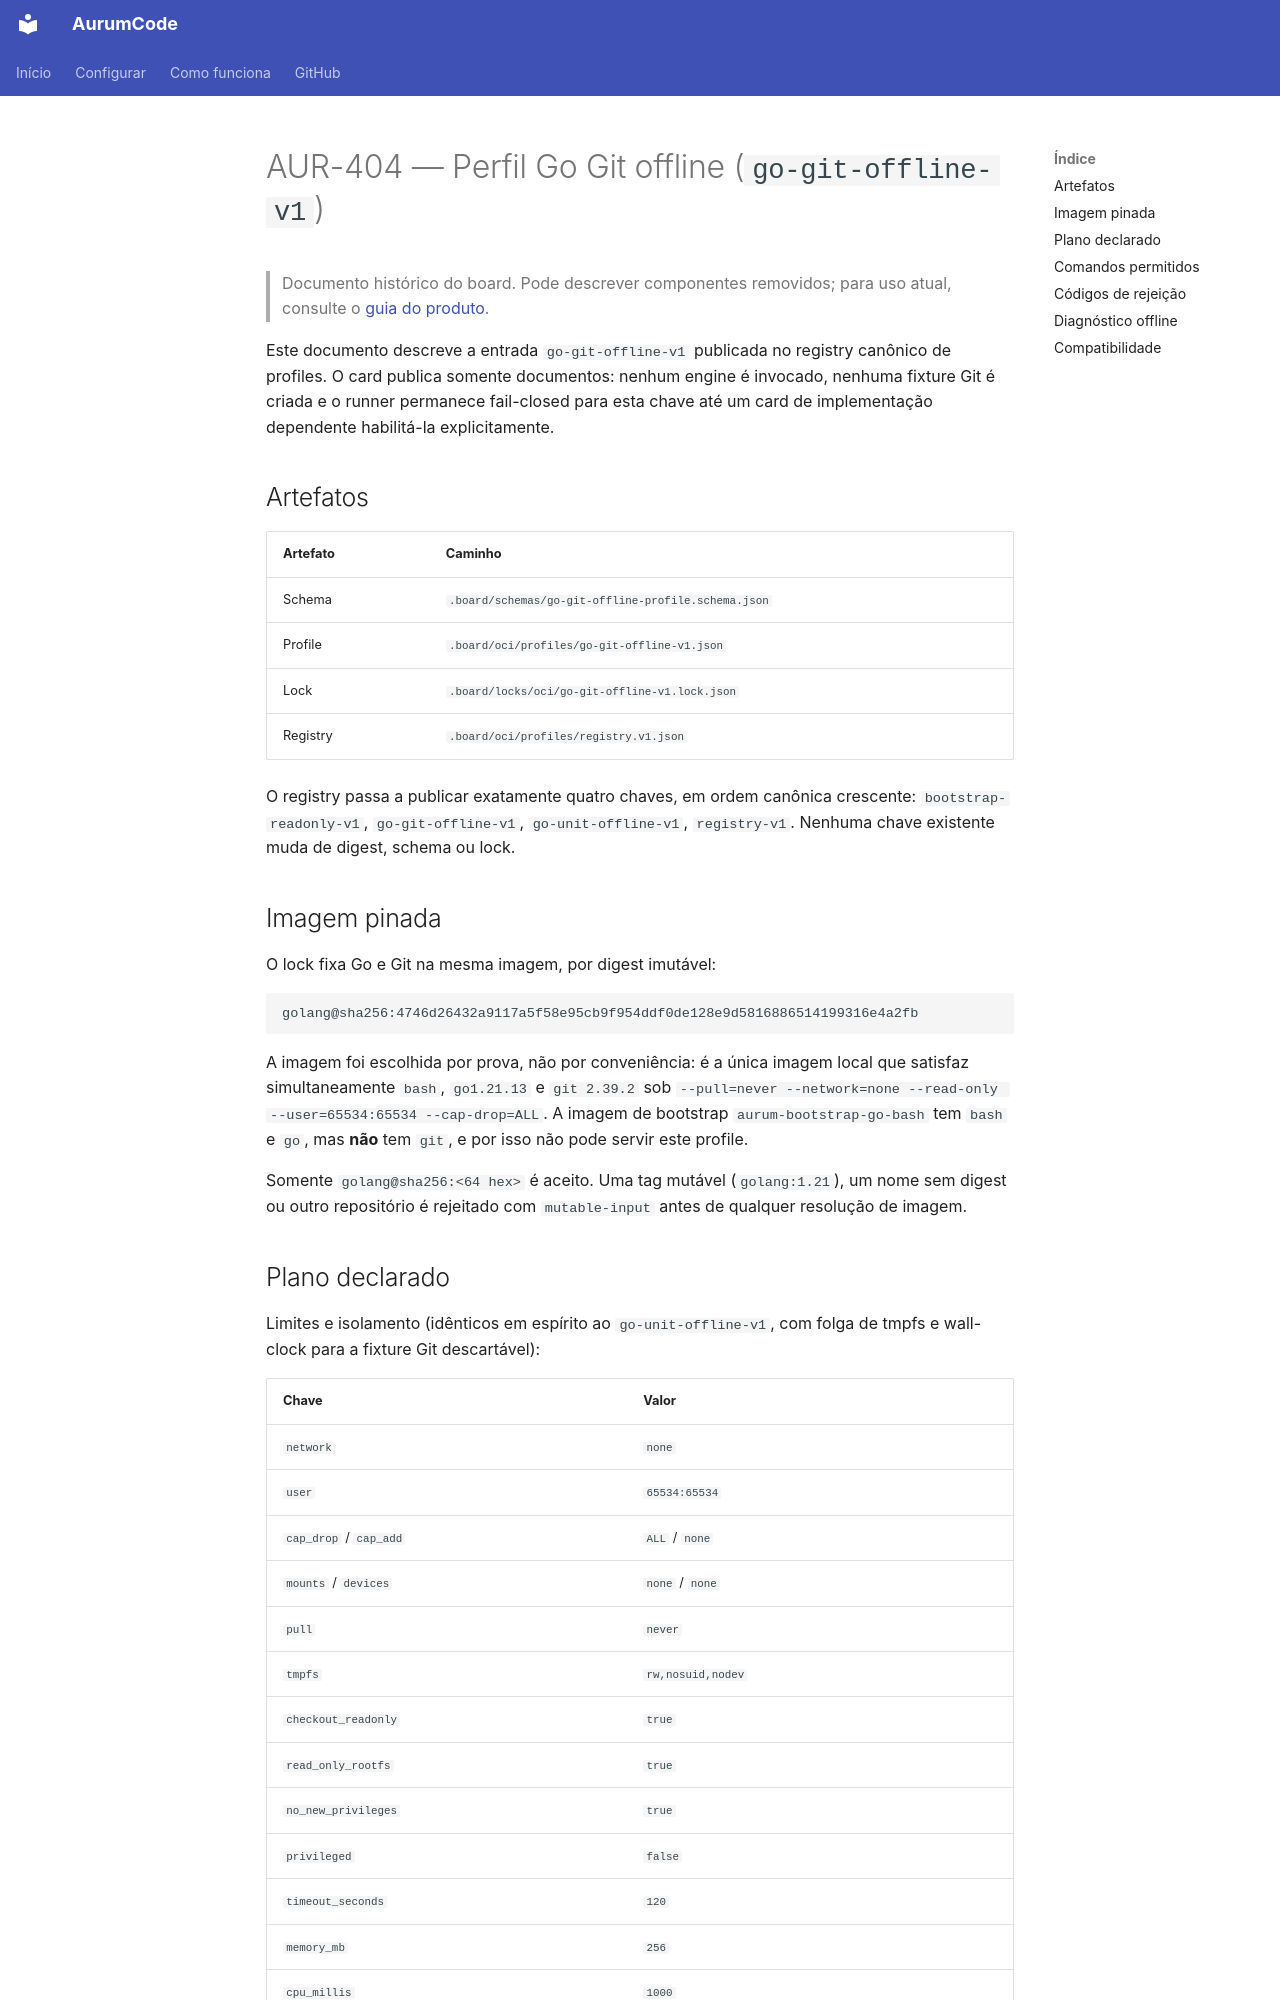

repository: Mpaape/AurumCode · page: specs/AUR-404/index.html · generator: mkdocs

# AUR-404 — Perfil Go Git offline (`go-git-offline-v1`)

> Documento histórico do board. Pode descrever componentes removidos; para uso atual, consulte o [guia do produto](../README.md).

Este documento descreve a entrada `go-git-offline-v1` publicada no registry
canônico de profiles. O card publica somente documentos: nenhum engine é
invocado, nenhuma fixture Git é criada e o runner permanece fail-closed para
esta chave até um card de implementação dependente habilitá-la explicitamente.

## Artefatos

| Artefato | Caminho |
| --- | --- |
| Schema | `.board/schemas/go-git-offline-profile.schema.json` |
| Profile | `.board/oci/profiles/go-git-offline-v1.json` |
| Lock | `.board/locks/oci/go-git-offline-v1.lock.json` |
| Registry | `.board/oci/profiles/registry.v1.json` |

O registry passa a publicar exatamente quatro chaves, em ordem canônica
crescente: `bootstrap-readonly-v1`, `go-git-offline-v1`, `go-unit-offline-v1`,
`registry-v1`. Nenhuma chave existente muda de digest, schema ou lock.

## Imagem pinada

O lock fixa Go e Git na mesma imagem, por digest imutável:

```
golang@sha256:4746d26432a9117a5f58e95cb9f954ddf0de128e9d5816886514199316e4a2fb
```

A imagem foi escolhida por prova, não por conveniência: é a única imagem local
que satisfaz simultaneamente `bash`, `go1.21.13` e `git 2.39.2` sob
`--pull=never --network=none --read-only --user=65534:65534 --cap-drop=ALL`.
A imagem de bootstrap `aurum-bootstrap-go-bash` tem `bash` e `go`, mas **não**
tem `git`, e por isso não pode servir este profile.

Somente `golang@sha256:<64 hex>` é aceito. Uma tag mutável (`golang:1.21`),
um nome sem digest ou outro repositório é rejeitado com `mutable-input` antes
de qualquer resolução de imagem.
